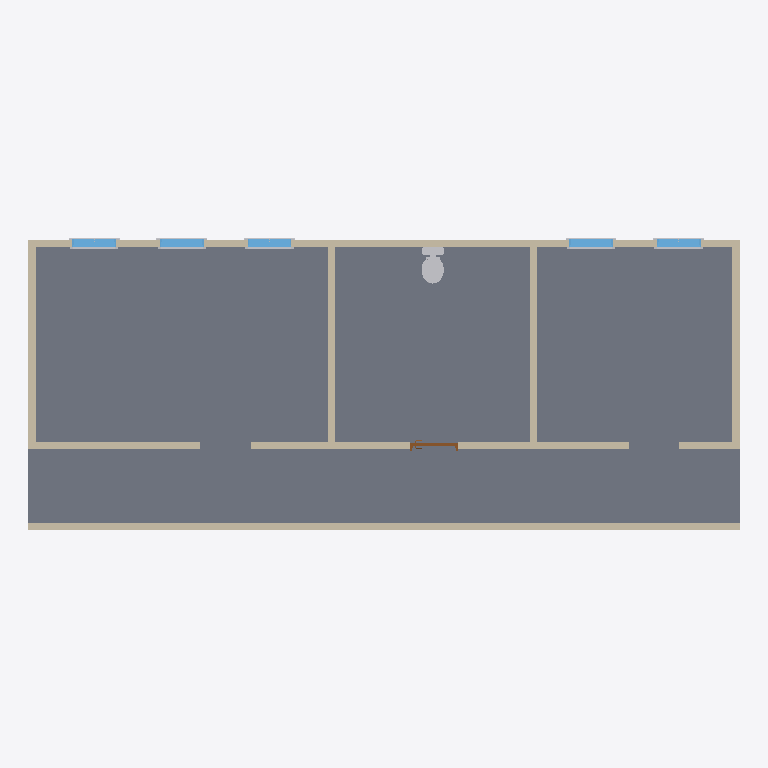
Plan cut of the same IFC building model at storey 'L1' (level 0.00 m, cut at 1.40 m), seen from above with north up, elements coloured by IFC class: 11 other elements (light grey), 9 walls (beige), 5 windows (light blue), 1 slab (grey), 1 door (brown). Cut surfaces are drawn darker.
Extent 14.6 m × 6.0 m × 3.0 m (x, y, z). Storeys (2): L1 at 0.00 m; L2 at 2.70 m. Elements (32): 15 IfcBuildingElementProxy, 9 IfcWall, 5 IfcWindow, 1 IfcDoor, 1 IfcFlowTerminal, 1 IfcSlab.

HEADER;
FILE_DESCRIPTION(('ViewDefinition [DesignTransferView_V1.0]','RevitIdentifiers [ContentGUID: 4ba9d54e-d371-479e-91f3-e06e21918905, VersionGUID: b659501e-8822-463c-8aba-ec9d8bfa64b3, NumberOfSaves: 9]','CoordinateReference [CoordinateBase: Общие координаты]'),'2;1');
FILE_NAME('226A_free_area_in_front_of_component.ifc','2026-05-16T14:12:47+01:00',(''),(''),'ODA SDAI 25.12','Autodesk Revit 26.2.0.20 (ENU) - IFC 26.2.0.20','');
FILE_SCHEMA(('IFC4'));
ENDSEC;
DATA;
#29=IFCPROJECT('1BgTLEqt57df7pu6xURdRr',#18,'Project Number',$,$,'Project Name','Project Status',(#24),#4093);
#44=IFCSITE('1BgTLEqt57df7pu6xURdRt',#18,'Default',$,$,#43,$,$,.ELEMENT.,(42,21,31,401672),(-71,-3,-24,-345703),0.0,$,$);
#34=IFCBUILDING('1BgTLEqt57df7pu6xURdRq',#18,'Building Name',$,$,#32,$,'Building Name',.ELEMENT.,$,$,#33);
#37=IFCBUILDINGSTOREY('2JF4e6axWHqu3u0C1FZlmi',#18,'L1',$,'Уровень:8mm Head',#36,$,'L1',.ELEMENT.,0.0);
#41=IFCBUILDINGSTOREY('1ZGO8hrFCHqw0v0026FpFv',#18,'L2',$,'Уровень:8mm Head',#40,$,'L2',.ELEMENT.,2700.0);
#2839=IFCSLAB('27tzQaJmn7ePM31XrLwjIn',#18,'Перекрытие:Generic 300mm:1670554',$,'Перекрытие:Generic 300mm',#2820,#2838,'1670554',.FLOOR.);
#274=IFCWALL('3kQIpTVjrCohQ1MdVvJwPw',#18,'Базовая стена:Generic - 150mm:1665782',$,'Базовая стена:Generic - 150mm',#262,#266,'1665782',.NOTDEFINED.);
#109=IFCWALL('3kQIpTVjrCohQ1MdVvJwcZ',#18,'Базовая стена:Generic - 150mm:1664303',$,'Базовая стена:Generic - 150mm',#97,#101,'1664303',.NOTDEFINED.);
#1335=IFCWALL('21ID$HwUnCnR1F$uRATCEx',#18,'Базовая стена:Generic - 150mm:1668302',$,'Базовая стена:Generic - 150mm',#1323,#1327,'1668302',.NOTDEFINED.);
#208=IFCWALL('3kQIpTVjrCohQ1MdVvJwie',#18,'Базовая стена:Generic - 150mm:1664932',$,'Базовая стена:Generic - 150mm',#196,#200,'1664932',.NOTDEFINED.);
#241=IFCWALL('3kQIpTVjrCohQ1MdVvJwHJ',#18,'Базовая стена:Generic - 150mm:1665247',$,'Базовая стена:Generic - 150mm',#229,#233,'1665247',.NOTDEFINED.);
#65=IFCWALL('3kQIpTVjrCohQ1MdVvJwWd',#18,'Базовая стена:Generic - 150mm:1664171',$,'Базовая стена:Generic - 150mm',#50,#54,'1664171',.NOTDEFINED.);
#142=IFCWALL('3kQIpTVjrCohQ1MdVvJwag',#18,'Базовая стена:Generic - 150mm:1664422',$,'Базовая стена:Generic - 150mm',#130,#134,'1664422',.NOTDEFINED.);
#1302=IFCWALL('21ID$HwUnCnR1F$uRATCRh',#18,'Базовая стена:Generic - 150mm:1667486',$,'Базовая стена:Generic - 150mm',#1290,#1294,'1667486',.NOTDEFINED.);
#3878=IFCFLOWTERMINAL('2sML0UY296F8gwx9sBu$Qp',#18,'M_Water Closet - Flush Tank:Private - Flushing Greater than 6.1 Lpf:1675776',$,'M_Water Closet - Flush Tank:Private - Flushing Greater than 6.1 Lpf',#3877,#3874,'1675776');
#175=IFCWALL('3kQIpTVjrCohQ1MdVvJwgB',#18,'Базовая стена:Generic - 150mm:1664519',$,'Базовая стена:Generic - 150mm',#163,#167,'1664519',.NOTDEFINED.);
#2553=IFCWINDOW('2VsGn_Icb4PO9MnzhjPfvD',#18,'M_Window-Fixed:900 x 1200mm:1669903',$,'M_Window-Fixed:900 x 1200mm',#3990,#2549,'1669903',1200.0000000000036,899.9999999999995,.WINDOW.,.NOTDEFINED.,$);
#2689=IFCWINDOW('2VsGn_Icb4PO9MnzhjPfw$',#18,'M_Window-Fixed:900 x 1200mm:1670141',$,'M_Window-Fixed:900 x 1200mm',#4030,#2685,'1670141',1200.0000000000036,899.999999999999,.WINDOW.,.NOTDEFINED.,$);
#2621=IFCWINDOW('2VsGn_Icb4PO9MnzhjPfwC',#18,'M_Window-Fixed:900 x 1200mm:1670094',$,'M_Window-Fixed:900 x 1200mm',#4010,#2617,'1670094',1200.0000000000036,899.9999999999995,.WINDOW.,.NOTDEFINED.,$);
#2757=IFCWINDOW('2VsGn_Icb4PO9MnzhjPfdu',#18,'M_Window-Fixed:900 x 1200mm:1670330',$,'M_Window-Fixed:900 x 1200mm',#4050,#2753,'1670330',1200.0000000000036,899.999999999999,.WINDOW.,.NOTDEFINED.,$);
#2352=IFCWINDOW('2VsGn_Icb4PO9MnzhjPf$w',#18,'M_Window-Fixed:900 x 1200mm:1669816',$,'M_Window-Fixed:900 x 1200mm',#3970,#2348,'1669816',1200.0000000000036,899.9999999999997,.WINDOW.,.NOTDEFINED.,$);
#1273=IFCDOOR('21ID$HwUnCnR1F$uRATDgs',#18,'M_Door-Passage-Single-Flush:900 x 2100mm:1666499',$,'M_Door-Passage-Single-Flush:900 x 2100mm',#4092,#1269,'1666499',2200.0,999.9999999999998,.DOOR.,$,$);
#2537=IFCBUILDINGELEMENTPROXY('2VsGn_Icb4PO9MnzhjPf$$',#18,'M_Trim-Window-Interior-Flat:Picture Frame:1669821',$,'M_Trim-Window-Interior-Flat:Picture Frame',#2536,#2533,'1669821',.NOTDEFINED.);
#2810=IFCBUILDINGELEMENTPROXY('2VsGn_Icb4PO9MnzhjPfdz',#18,'M_Trim-Window-Interior-Flat:Picture Frame:1670335',$,'M_Trim-Window-Interior-Flat:Picture Frame',#2809,#2806,'1670335',.NOTDEFINED.);
#2606=IFCBUILDINGELEMENTPROXY('2VsGn_Icb4PO9MnzhjPfvM',#18,'M_Trim-Window-Interior-Flat:Picture Frame:1669908',$,'M_Trim-Window-Interior-Flat:Picture Frame',#2605,#2602,'1669908',.NOTDEFINED.);
#2674=IFCBUILDINGELEMENTPROXY('2VsGn_Icb4PO9MnzhjPfwH',#18,'M_Trim-Window-Interior-Flat:Picture Frame:1670099',$,'M_Trim-Window-Interior-Flat:Picture Frame',#2673,#2670,'1670099',.NOTDEFINED.);
#2742=IFCBUILDINGELEMENTPROXY('2VsGn_Icb4PO9MnzhjPfb0',#18,'M_Trim-Window-Interior-Flat:Picture Frame:1670146',$,'M_Trim-Window-Interior-Flat:Picture Frame',#2741,#2738,'1670146',.NOTDEFINED.);
#2500=IFCBUILDINGELEMENTPROXY('2VsGn_Icb4PO9MnzhjPf$_',#18,'M_Trim-Window-Exterior-Flat:with Sill:1669820',$,'M_Trim-Window-Exterior-Flat:with Sill',#2499,#2496,'1669820',.NOTDEFINED.);
#2591=IFCBUILDINGELEMENTPROXY('2VsGn_Icb4PO9MnzhjPfvH',#18,'M_Trim-Window-Exterior-Flat:with Sill:1669907',$,'M_Trim-Window-Exterior-Flat:with Sill',#2590,#2587,'1669907',.NOTDEFINED.);
#2659=IFCBUILDINGELEMENTPROXY('2VsGn_Icb4PO9MnzhjPfwG',#18,'M_Trim-Window-Exterior-Flat:with Sill:1670098',$,'M_Trim-Window-Exterior-Flat:with Sill',#2658,#2655,'1670098',.NOTDEFINED.);
#2795=IFCBUILDINGELEMENTPROXY('2VsGn_Icb4PO9MnzhjPfdy',#18,'M_Trim-Window-Exterior-Flat:with Sill:1670334',$,'M_Trim-Window-Exterior-Flat:with Sill',#2794,#2791,'1670334',.NOTDEFINED.);
#2727=IFCBUILDINGELEMENTPROXY('2VsGn_Icb4PO9MnzhjPfb3',#18,'M_Trim-Window-Exterior-Flat:with Sill:1670145',$,'M_Trim-Window-Exterior-Flat:with Sill',#2726,#2723,'1670145',.NOTDEFINED.);
ENDSEC;
